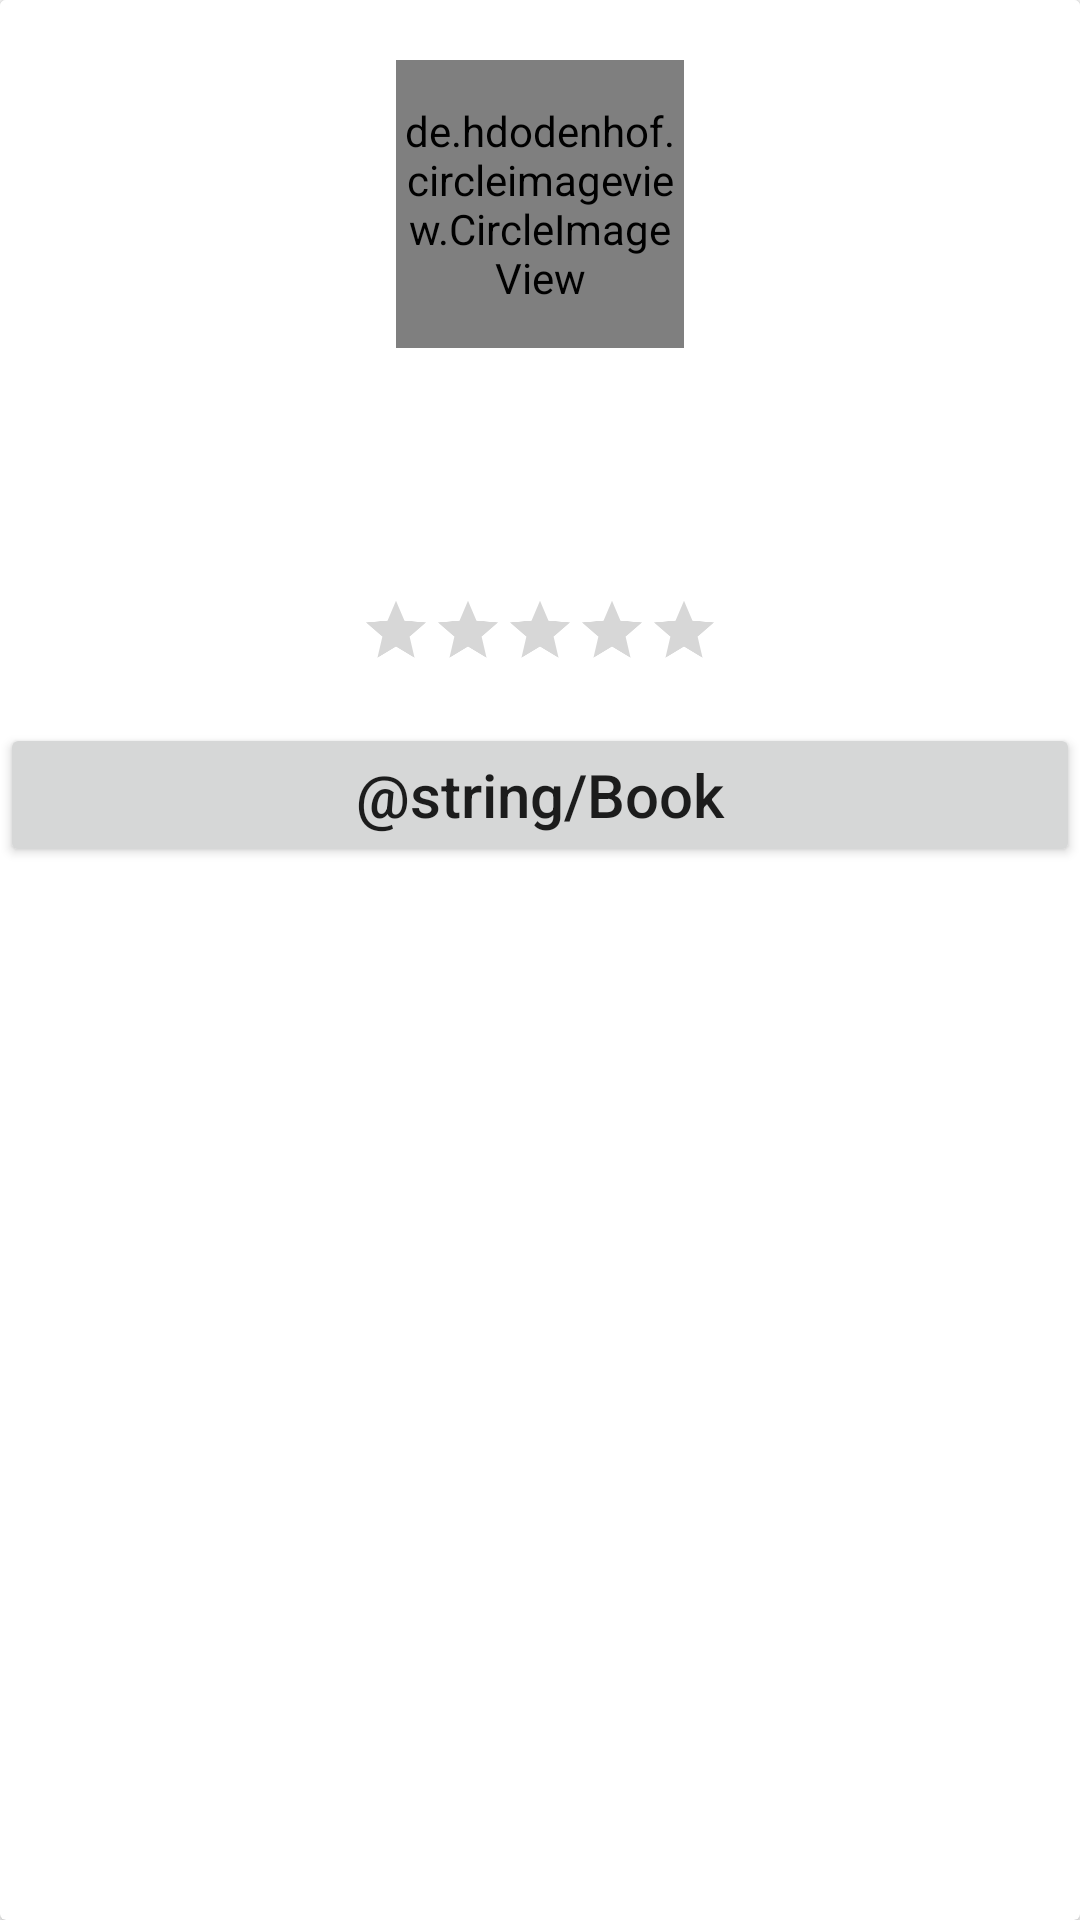

The Android layout XML behind this screen, and the referenced resources:
<!-- AndroidManifest.xml: application theme AppTheme -->
<!-- res/layout/recycler_detailscard.xml -->
<?xml version="1.0" encoding="utf-8"?>
<layout xmlns:android="http://schemas.android.com/apk/res/android"
    xmlns:tools="http://schemas.android.com/tools"
    xmlns:app="http://schemas.android.com/apk/res-auto">

    <data>

    </data>

    <androidx.cardview.widget.CardView
        android:layout_width="match_parent"
        android:layout_height="wrap_content"


        android:layout_marginTop="10dp">

        <LinearLayout
            android:orientation="vertical"
            android:layout_width="match_parent"
            android:layout_height="wrap_content"
            android:background="#ffffff">


            <de.hdodenhof.circleimageview.CircleImageView xmlns:app="http://schemas.android.com/apk/res-auto"
                android:id="@+id/detail_user_image"
                android:layout_width="96dp"
                android:layout_height="96dp"
                android:layout_gravity="center"
                android:src="@drawable/leaf"
                android:layout_marginTop="20dp"
                app:civ_border_width="2dp"
                app:civ_border_color="#FF000000" />


            <TextView
                android:id="@+id/user_name"
                android:layout_width="wrap_content"
                android:layout_height="wrap_content"
                tools:text="Gong Cha $3 Voucher"
                android:layout_gravity="center"
                android:layout_marginTop="15dp" />

            <TextView
                android:id="@+id/user_skillset"
                android:layout_width="wrap_content"
                android:layout_height="wrap_content"
                android:layout_gravity="center"
                tools:text="1000 points"
                android:layout_marginTop="15dp" />

                <RatingBar
                    android:id="@+id/rating_layout"
                    android:layout_width="wrap_content"
                    android:layout_height="wrap_content"
                    android:layout_gravity="center"

                    android:isIndicator="true"
                    android:max="4"
                    android:scaleX=".5"
                    android:scaleY=".5" />




            
            
            
            
            
            
            
            


            <Button
                android:textAllCaps="false"
                android:id="@+id/rewardAddToCartBTN"
                android:layout_width="match_parent"
                android:layout_height="wrap_content"
                style="@style/reward_add_BTN"
                android:layout_gravity="center"
                android:textSize="20dp"
                android:text="@string/Book" />


        </LinearLayout>
        
        
        
        
        
        
        
        

        
        
        
        
        
        
        


        
        
        
        
        
        
        
        
        
        
        
        
        

        
        
        
        
        
        
        
        
        
        
        
        


        
        
        
        
        
        
        

        


        
        
        
        
        
        
        
        
        
        
        
        
        
        
        
        
        
        
        
        


        
        
        
        
        
        
        
        
        
        
        
        


        
        
        
        
        
        
        

        

        
        
        
        
        
        
        
        


        


        

        


    </androidx.cardview.widget.CardView>
</layout>
<!-- resources referenced by this layout -->
<resources>
  <!-- drawable button_bg (drawable) -->
  <?xml version="1.0" encoding="UTF-8"?>
  <shape xmlns:android="http://schemas.android.com/apk/res/android"
      android:id="@+id/listview_background_shape">
  
  
      <corners android:radius="50dp" />
  
      <solid android:color="#53714B" />
  </shape>
  <style name="AppTheme" parent="Theme.AppCompat.Light.NoActionBar">
          
          <item name="colorPrimary">@color/colorPrimary</item>
          <item name="colorPrimaryDark">@color/colorPrimaryDark</item>
          <item name="colorAccent">@color/colorAccent</item>
      </style>
  <color name="colorPrimary">#008577</color>
  <color name="colorPrimaryDark">#00574B</color>
  <color name="colorAccent">#D81B60</color>
</resources>
